Run: headless pygame with SDL's dummy video driver; simulated clock (each Clock.tick advances the game by its frame time, no real sleeping); random seed 0; keys injected as events and as key.get_pressed() state; mouse plan: one left click at the window centre at the start of phase 2, then a move to the lower-right quarter at the start of phase 3.
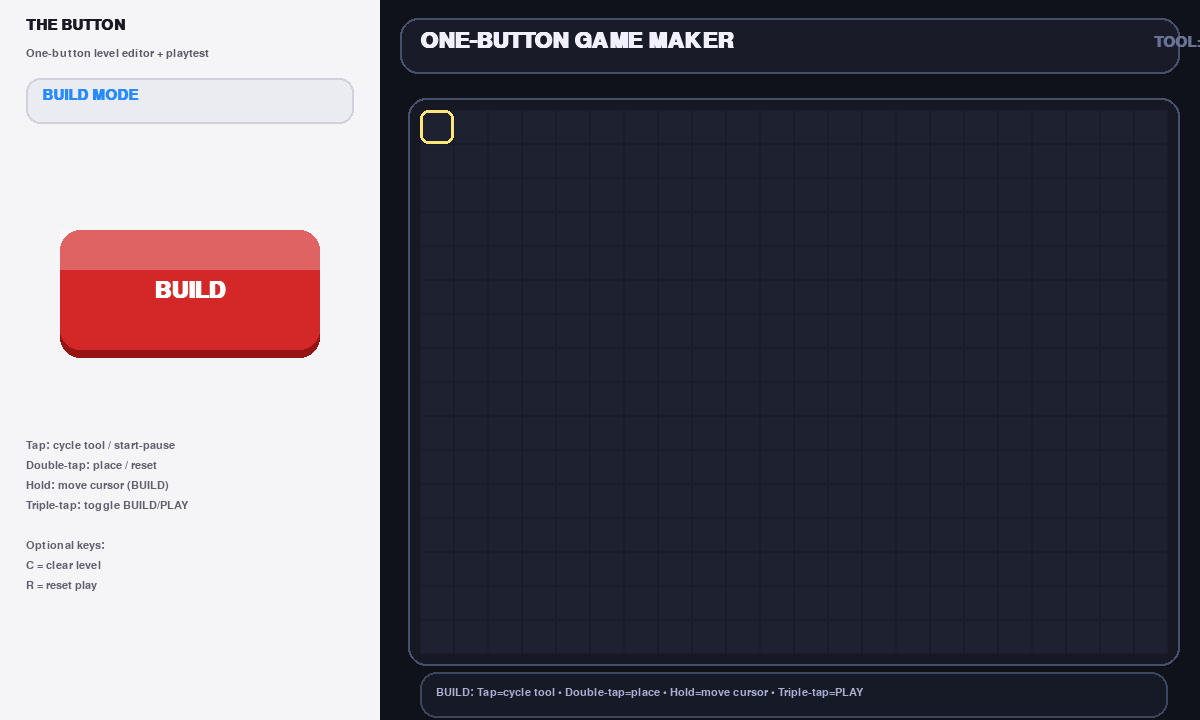
Frame 1 of 4 · flips 1–60 · no input
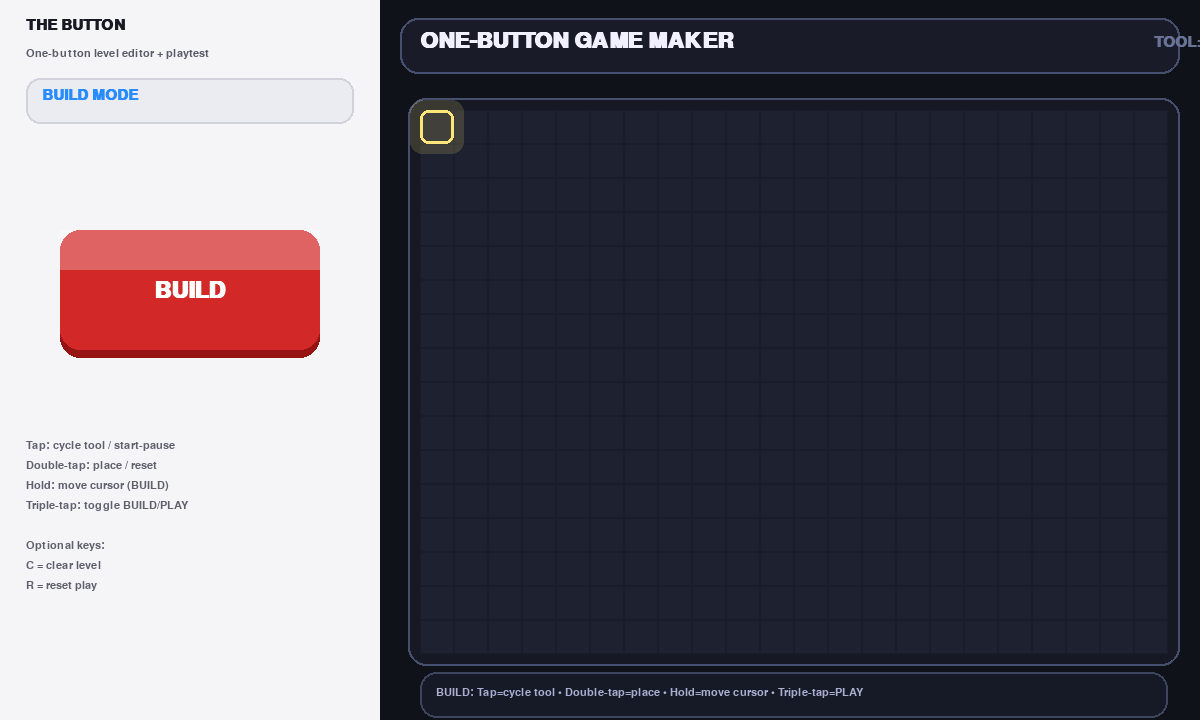
Frame 2 of 4 · flips 61–180 · clicked the window centre · tapped SPACE, RETURN · held RIGHT (→), D
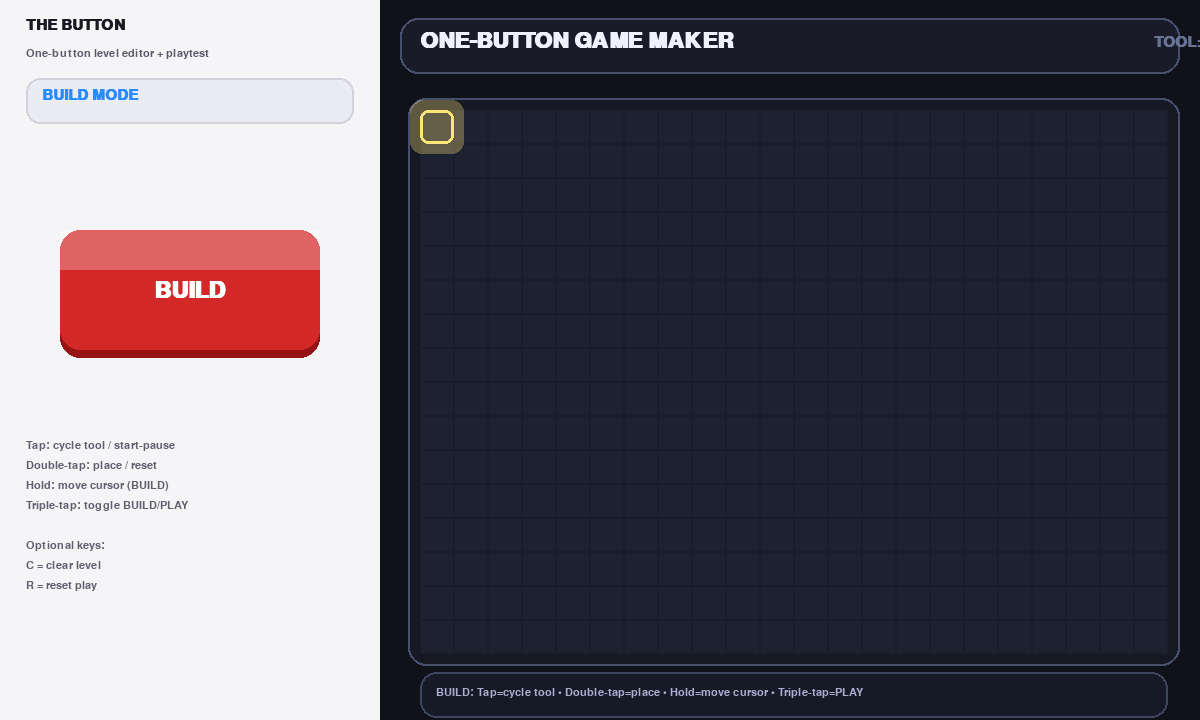
Frame 3 of 4 · flips 181–300 · moved the mouse to the lower-right quarter · held DOWN (↓), S
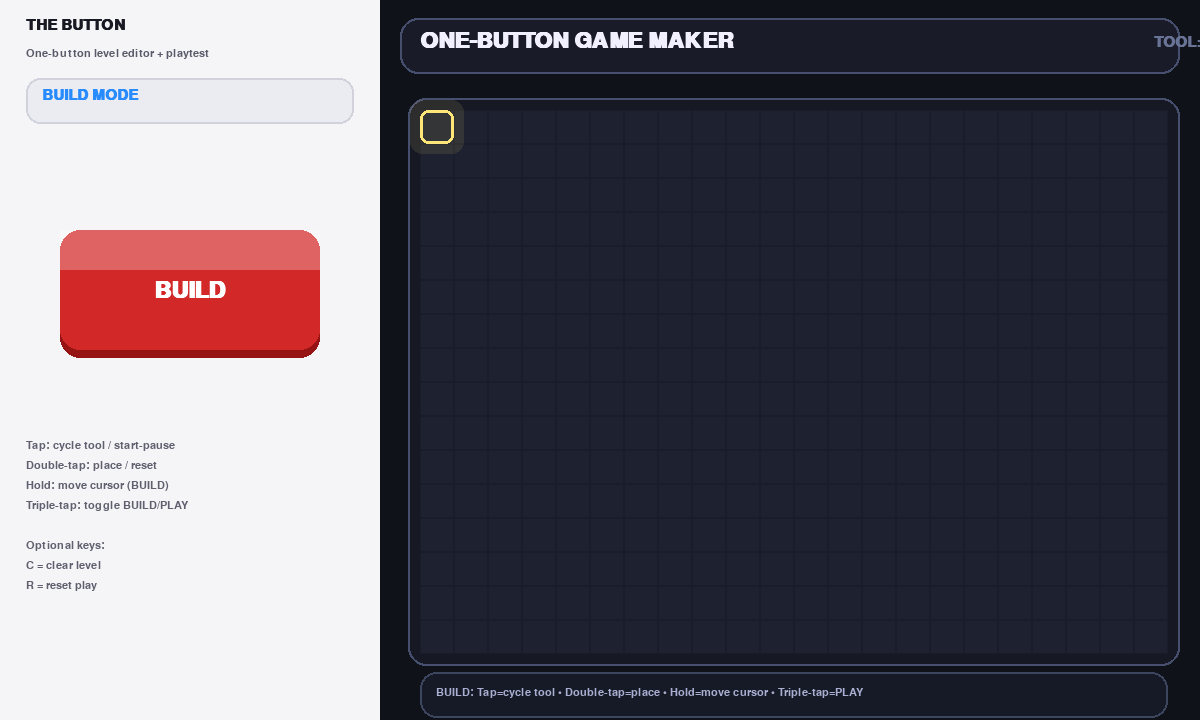
Frame 4 of 4 · flips 301–420 · held LEFT (←), A, UP (↑), W

The pygame program that drew these frames:

import pygame
import sys
import math
import time
from collections import deque

pygame.init()
pygame.font.init()

# -----------------------------
# WINDOW
# -----------------------------
WIDTH, HEIGHT = 1200, 720
screen = pygame.display.set_mode((WIDTH, HEIGHT))
pygame.display.set_caption("THE BUTTON — One-Button Game Maker")
clock = pygame.time.Clock()

# -----------------------------
# COLORS / THEME
# -----------------------------
# Left button panel
PANEL_BG = (245, 245, 248)
BTN_RED = (210, 40, 40)
BTN_HOVER = (240, 70, 70)
BTN_PRESSED = (190, 25, 25)
BTN_SHADOW = (150, 20, 20)
BTN_TEXT = (255, 255, 255)

# Main editor (neon-ish)
BG = (16, 18, 26)
GRID_BG = (30, 34, 48)
GRID_LINE = (25, 28, 42)
TOP_BAR = (25, 28, 40)
TOP_BORDER = (70, 80, 110)
TEXT_MAIN = (240, 240, 255)
TEXT_DIM = (170, 175, 210)

ACCENT = (120, 200, 255)
WALL_COL = (105, 115, 150)
PLAYER_COL = (80, 170, 255)
ENEMY_COL = (255, 90, 90)
EXIT_COL = (90, 255, 140)
ERASE_COL = (150, 150, 160)
CURSOR_COL = (255, 230, 120)

# -----------------------------
# FONTS
# -----------------------------
font_big = pygame.font.SysFont("consolas", 32, bold=True)
font_mid = pygame.font.SysFont("consolas", 22, bold=True)
font_small = pygame.font.SysFont("consolas", 16, bold=False)
font_btn = pygame.font.SysFont("arial", 34, bold=True)

# -----------------------------
# UI LAYOUT
# -----------------------------
LEFT_W = 380
RIGHT_X = LEFT_W
RIGHT_W = WIDTH - LEFT_W

# Grid
CELL = 34
GRID_W = 22
GRID_H = 16

GRID_X = RIGHT_X + 40
GRID_Y = 110
GRID_RECT = pygame.Rect(GRID_X, GRID_Y, GRID_W * CELL, GRID_H * CELL)

# -----------------------------
# BUTTON ANIMATION (your style)
# -----------------------------
BASE_BTN_W, BASE_BTN_H = 260, 120
btn_center = (LEFT_W // 2, 290)

press_amount = 0.0
PRESS_SPEED = 14.0
is_pressing = False
mouse_down_started_on_button = False

def lerp(a, b, t):
    return a + (b - a) * t

def clamp(x, a, b):
    return max(a, min(b, x))

def get_button_rect(press_t: float):
    # Same press feel you had
    scale = lerp(1.0, 0.94, press_t)
    y_offset = lerp(0.0, 10.0, press_t)
    w = int(BASE_BTN_W * scale)
    h = int(BASE_BTN_H * scale)
    rect = pygame.Rect(0, 0, w, h)
    rect.center = (btn_center[0], int(btn_center[1] + y_offset))
    return rect

def draw_button(surf, rect, mouse_pos, press_t, label="PRESS"):
    hovering = rect.collidepoint(mouse_pos)

    if press_t > 0.5:
        color = BTN_PRESSED
    else:
        color = BTN_HOVER if hovering else BTN_RED

    border_radius = 20

    # Shadow
    shadow_offset = int(lerp(8, 4, press_t))
    shadow_rect = rect.copy()
    shadow_rect.y += shadow_offset
    pygame.draw.rect(surf, BTN_SHADOW, shadow_rect, border_radius=border_radius)

    # Button body
    pygame.draw.rect(surf, color, rect, border_radius=border_radius)

    # Gloss highlight
    highlight_alpha = int(lerp(70, 25, press_t))
    highlight_rect = pygame.Rect(rect.x, rect.y, rect.width, rect.height // 3)
    highlight_surface = pygame.Surface((highlight_rect.width, highlight_rect.height), pygame.SRCALPHA)
    highlight_surface.fill((255, 255, 255, highlight_alpha))
    surf.blit(highlight_surface, highlight_rect.topleft)

    # Text
    text_surface = font_btn.render(label, True, BTN_TEXT)
    text_rect = text_surface.get_rect(center=(rect.centerx, rect.centery + int(lerp(0, 2, press_t))))
    surf.blit(text_surface, text_rect)

# -----------------------------
# GLOW HELPERS
# -----------------------------
def rounded_rect(surf, rect, color, radius=16, width=0):
    pygame.draw.rect(surf, color, rect, width=width, border_radius=radius)

def soft_glow_circle(surf, pos, base_r, color, layers=6, alpha_start=70):
    for i in range(layers, 0, -1):
        r = base_r + i * 3
        a = int(alpha_start * (i / layers))
        glow = pygame.Surface((r * 2 + 2, r * 2 + 2), pygame.SRCALPHA)
        pygame.draw.circle(glow, (*color, a), (r + 1, r + 1), r)
        surf.blit(glow, (pos[0] - r - 1, pos[1] - r - 1))

def soft_glow_rect(surf, rect, color, alpha=70, grow=10, radius=14):
    glow = pygame.Surface((rect.w + grow * 2, rect.h + grow * 2), pygame.SRCALPHA)
    pygame.draw.rect(glow, (*color, alpha), (0, 0, glow.get_width(), glow.get_height()), border_radius=radius)
    surf.blit(glow, (rect.x - grow, rect.y - grow))

# -----------------------------
# GAME DATA
# -----------------------------
EMPTY = 0
WALL = 1
PLAYER = 2
ENEMY = 3
EXIT = 4

TOOLS = [
    (WALL,   "WALL",   WALL_COL),
    (PLAYER, "PLAYER", PLAYER_COL),
    (ENEMY,  "ENEMY",  ENEMY_COL),
    (EXIT,   "EXIT",   EXIT_COL),
    (EMPTY,  "ERASE",  ERASE_COL),
]
tool_index = 0

board = [[EMPTY for _ in range(GRID_W)] for __ in range(GRID_H)]
cursor = [0, 0]  # grid coords

# Modes
MODE_BUILD = 0
MODE_PLAY = 1
mode = MODE_BUILD

# Play runtime
player_pos = None
enemy_positions = []
exit_pos = None
game_state = "READY"  # READY / RUN / WIN / LOSE
sim_accum = 0.0
SIM_STEP = 0.16

def reset_runtime_from_board():
    global player_pos, enemy_positions, exit_pos, game_state, sim_accum
    player_pos = None
    enemy_positions = []
    exit_pos = None
    for y in range(GRID_H):
        for x in range(GRID_W):
            v = board[y][x]
            if v == PLAYER:
                player_pos = (x, y)
            elif v == ENEMY:
                enemy_positions.append((x, y))
            elif v == EXIT:
                exit_pos = (x, y)
    game_state = "READY"
    sim_accum = 0.0

def clear_board():
    global board
    board = [[EMPTY for _ in range(GRID_W)] for __ in range(GRID_H)]
    reset_runtime_from_board()

def place_tool_at_cursor():
    """Place tool with constraints: only 1 player and 1 exit."""
    global board
    tid, _, _ = TOOLS[tool_index]
    x, y = cursor

    if tid == PLAYER:
        for gy in range(GRID_H):
            for gx in range(GRID_W):
                if board[gy][gx] == PLAYER:
                    board[gy][gx] = EMPTY
    if tid == EXIT:
        for gy in range(GRID_H):
            for gx in range(GRID_W):
                if board[gy][gx] == EXIT:
                    board[gy][gx] = EMPTY

    board[y][x] = tid
    reset_runtime_from_board()

def grid_in_bounds(x, y):
    return 0 <= x < GRID_W and 0 <= y < GRID_H

def is_blocked(x, y):
    return (not grid_in_bounds(x, y)) or board[y][x] == WALL

def neighbors4(x, y):
    for dx, dy in ((1,0), (-1,0), (0,1), (0,-1)):
        nx, ny = x + dx, y + dy
        if grid_in_bounds(nx, ny) and not is_blocked(nx, ny):
            yield (nx, ny)

def bfs_next_step(start, goal):
    """Return next cell from start toward goal. If unreachable, stay."""
    if start is None or goal is None:
        return start
    if start == goal:
        return start

    q = deque([start])
    came = {start: None}

    while q:
        cur = q.popleft()
        if cur == goal:
            break
        for nb in neighbors4(cur[0], cur[1]):
            if nb not in came:
                came[nb] = cur
                q.append(nb)

    if goal not in came:
        return start

    cur = goal
    prev = came[cur]
    while prev is not None and prev != start:
        cur = prev
        prev = came[cur]
    return cur

def play_toggle_run():
    global game_state
    if game_state == "READY":
        game_state = "RUN"
    elif game_state == "RUN":
        game_state = "READY"
    else:
        game_state = "READY"

def play_reset():
    reset_runtime_from_board()

def simulate_play_step():
    global player_pos, enemy_positions, game_state
    if player_pos is None or exit_pos is None:
        game_state = "READY"
        return

    # player moves toward exit
    player_pos = bfs_next_step(player_pos, exit_pos)

    # enemies chase player
    enemy_positions = [bfs_next_step(e, player_pos) for e in enemy_positions]

    # lose if touched
    if any(e == player_pos for e in enemy_positions):
        game_state = "LOSE"
        return

    # win if reach exit
    if player_pos == exit_pos:
        game_state = "WIN"
        return

# -----------------------------
# ONE-BUTTON INPUT LANGUAGE
# -----------------------------
DOUBLE_TAP_WINDOW = 0.33
TRIPLE_TAP_WINDOW = 0.75
HOLD_THRESHOLD = 0.38

tap_times = []
pending_single_tap = False
pending_tap_time = 0.0
press_start_time = 0.0

# Hold -> cursor scan
cursor_move_accum = 0.0
CURSOR_STEP_TIME = 0.10  # faster feels better

def register_tap(t):
    tap_times.append(t)
    # keep only taps within triple window
    while tap_times and t - tap_times[0] > TRIPLE_TAP_WINDOW:
        tap_times.pop(0)

def recent_taps(t, window):
    return [x for x in tap_times if t - x <= window]

def move_cursor_scan(dt):
    global cursor_move_accum, cursor
    cursor_move_accum += dt
    while cursor_move_accum >= CURSOR_STEP_TIME:
        cursor_move_accum -= CURSOR_STEP_TIME
        cursor[0] += 1
        if cursor[0] >= GRID_W:
            cursor[0] = 0
            cursor[1] += 1
            if cursor[1] >= GRID_H:
                cursor[1] = 0

def toggle_mode():
    global mode
    mode = MODE_PLAY if mode == MODE_BUILD else MODE_BUILD
    reset_runtime_from_board()

# -----------------------------
# DRAW: LEFT PANEL
# -----------------------------
def draw_left_panel(mouse_pos):
    # panel background
    pygame.draw.rect(screen, PANEL_BG, pygame.Rect(0, 0, LEFT_W, HEIGHT))

    # header
    screen.blit(font_mid.render("THE BUTTON", True, (25, 25, 35)), (26, 18))
    screen.blit(font_small.render("One-button level editor + playtest", True, (90, 90, 105)), (26, 48))

    # mode badge
    badge = pygame.Rect(26, 78, LEFT_W - 52, 46)
    rounded_rect(screen, badge, (235, 235, 242), radius=14)
    rounded_rect(screen, badge, (210, 210, 220), radius=14, width=2)

    mtxt = "BUILD MODE" if mode == MODE_BUILD else "PLAY MODE"
    mcol = (40, 140, 255) if mode == MODE_BUILD else (40, 190, 120)
    screen.blit(font_mid.render(mtxt, True, mcol), (badge.x + 16, badge.y + 10))

    # button
    rect = get_button_rect(press_amount)
    label = "BUILD" if mode == MODE_BUILD else "PLAY"
    draw_button(screen, rect, mouse_pos, press_amount, label=label)

    # controls
    lines = [
        "Tap: cycle tool / start-pause",
        "Double-tap: place / reset",
        "Hold: move cursor (BUILD)",
        "Triple-tap: toggle BUILD/PLAY",
        "",
        "Optional keys:",
        "C = clear level",
        "R = reset play",
    ]
    y = 440
    for ln in lines:
        col = (95, 95, 110) if ln else (95, 95, 110)
        screen.blit(font_small.render(ln, True, col), (26, y))
        y += 20

    return rect

# -----------------------------
# DRAW: RIGHT SIDE (EDITOR)
# -----------------------------
def draw_right_side():
    # background
    screen.fill(BG, rect=pygame.Rect(RIGHT_X, 0, RIGHT_W, HEIGHT))

    # top bar
    top = pygame.Rect(RIGHT_X + 20, 18, RIGHT_W - 40, 56)
    rounded_rect(screen, top, TOP_BAR, radius=18)
    rounded_rect(screen, top, TOP_BORDER, radius=18, width=2)
    screen.blit(font_big.render("ONE-BUTTON GAME MAKER", True, TEXT_MAIN), (RIGHT_X + 40, 30))

    # tool info
    tid, tname, tcol = TOOLS[tool_index]
    tool_box = pygame.Rect(RIGHT_X + 760, 26, RIGHT_W - 820, 40)
    rounded_rect(screen, tool_box, (35, 40, 58), radius=14)
    rounded_rect(screen, tool_box, tcol, radius=14, width=2)
    screen.blit(font_mid.render(f"TOOL: {tname}", True, tcol), (tool_box.x + 14, tool_box.y + 9))

    # grid frame
    frame = GRID_RECT.inflate(24, 24)
    rounded_rect(screen, frame, (22, 25, 36), radius=18)
    rounded_rect(screen, frame, (70, 80, 110), radius=18, width=2)

    # draw grid cells
    t = time.time()
    for gy in range(GRID_H):
        for gx in range(GRID_W):
            v = board[gy][gx]
            x = GRID_RECT.x + gx * CELL
            y = GRID_RECT.y + gy * CELL
            cellr = pygame.Rect(x, y, CELL, CELL)

            pygame.draw.rect(screen, GRID_BG, cellr)
            pygame.draw.rect(screen, GRID_LINE, cellr, 1)

            if v == WALL:
                rounded_rect(screen, cellr.inflate(-6, -6), WALL_COL, radius=8)
            elif v == EXIT:
                cx, cy = cellr.center
                soft_glow_circle(screen, (cx, cy), 12, EXIT_COL, layers=7, alpha_start=75)
                pygame.draw.circle(screen, EXIT_COL, (cx, cy), 12)
            elif v == PLAYER:
                cx, cy = cellr.center
                soft_glow_circle(screen, (cx, cy), 12, PLAYER_COL, layers=7, alpha_start=75)
                pygame.draw.circle(screen, PLAYER_COL, (cx, cy), 12)
            elif v == ENEMY:
                cx, cy = cellr.center
                soft_glow_circle(screen, (cx, cy), 11, ENEMY_COL, layers=6, alpha_start=70)
                pygame.draw.circle(screen, ENEMY_COL, (cx, cy), 11)

    # cursor highlight
    cx, cy = cursor
    cur_cell = pygame.Rect(GRID_RECT.x + cx * CELL, GRID_RECT.y + cy * CELL, CELL, CELL)
    pulse = (math.sin(t * 6.0) + 1.0) * 0.5
    soft_glow_rect(screen, cur_cell, CURSOR_COL, alpha=int(80 * pulse), grow=10, radius=12)
    pygame.draw.rect(screen, CURSOR_COL, cur_cell, 3, border_radius=8)

    # play runtime overlay
    if mode == MODE_PLAY:
        draw_runtime_entities()

    # status line
    status_rect = pygame.Rect(GRID_RECT.x, GRID_RECT.bottom + 18, GRID_RECT.w, 46)
    rounded_rect(screen, status_rect, (22, 26, 38), radius=16)
    rounded_rect(screen, status_rect, (60, 70, 95), radius=16, width=2)

    if mode == MODE_BUILD:
        msg = "BUILD: Tap=cycle tool • Double-tap=place • Hold=move cursor • Triple-tap=PLAY"
    else:
        if player_pos is None or exit_pos is None:
            msg = "PLAY: Place a PLAYER and an EXIT first. Triple-tap back to BUILD."
        elif game_state == "RUN":
            msg = "RUNNING... Tap=pause • Double-tap=reset • Triple-tap=BUILD"
        elif game_state == "WIN":
            msg = "YOU WIN! Double-tap=reset • Triple-tap=BUILD"
        elif game_state == "LOSE":
            msg = "YOU DIED! Double-tap=reset • Triple-tap=BUILD"
        else:
            msg = "PLAY READY: Tap=start • Double-tap=reset • Triple-tap=BUILD"

    screen.blit(font_small.render(msg, True, TEXT_DIM), (status_rect.x + 16, status_rect.y + 15))

def draw_runtime_entities():
    if player_pos is None:
        return

    # enemies first
    for ex, ey in enemy_positions:
        cellr = pygame.Rect(GRID_RECT.x + ex * CELL, GRID_RECT.y + ey * CELL, CELL, CELL)
        cx, cy = cellr.center
        soft_glow_circle(screen, (cx, cy), 11, ENEMY_COL, layers=8, alpha_start=85)
        pygame.draw.circle(screen, ENEMY_COL, (cx, cy), 11)

    px, py = player_pos
    cellr = pygame.Rect(GRID_RECT.x + px * CELL, GRID_RECT.y + py * CELL, CELL, CELL)
    cx, cy = cellr.center
    soft_glow_circle(screen, (cx, cy), 12, PLAYER_COL, layers=10, alpha_start=95)
    pygame.draw.circle(screen, PLAYER_COL, (cx, cy), 12)

# -----------------------------
# MAIN LOOP
# -----------------------------
reset_runtime_from_board()

while True:
    dt = clock.tick(60) / 1000.0
    mouse_pos = pygame.mouse.get_pos()

    # Current button rect for hit test
    btn_rect = get_button_rect(press_amount)

    for event in pygame.event.get():
        if event.type == pygame.QUIT:
            pygame.quit()
            sys.exit()

        # Optional keyboard helpers
        if event.type == pygame.KEYDOWN:
            if event.key == pygame.K_c:
                clear_board()
            elif event.key == pygame.K_r:
                play_reset()

        if event.type == pygame.MOUSEBUTTONDOWN and event.button == 1:
            # Only count as "the button" if click started on the button rect
            if btn_rect.collidepoint(event.pos):
                is_pressing = True
                mouse_down_started_on_button = True
                press_start_time = time.time()
            else:
                mouse_down_started_on_button = False

        if event.type == pygame.MOUSEBUTTONUP and event.button == 1:
            if is_pressing and mouse_down_started_on_button:
                is_pressing = False
                mouse_down_started_on_button = False

                now = time.time()
                dur = now - press_start_time

                # HOLD just moves cursor continuously, no "release action"
                if dur < HOLD_THRESHOLD:
                    # TAP registered
                    register_tap(now)

                    # TRIPLE TAP => toggle mode immediately
                    if len(recent_taps(now, TRIPLE_TAP_WINDOW)) >= 3:
                        tap_times.clear()
                        pending_single_tap = False
                        toggle_mode()
                    else:
                        # wait to resolve single vs double
                        pending_single_tap = True
                        pending_tap_time = now
            else:
                is_pressing = False
                mouse_down_started_on_button = False

    # Animate press
    target = 1.0 if is_pressing else 0.0
    press_amount = lerp(press_amount, target, min(1.0, PRESS_SPEED * dt))

    # Hold moves cursor in BUILD mode (only while actually holding the button)
    if is_pressing and mode == MODE_BUILD:
        move_cursor_scan(dt)

    # Resolve single vs double tap
    if pending_single_tap:
        now = time.time()
        if len(recent_taps(now, DOUBLE_TAP_WINDOW)) >= 2:
            # DOUBLE TAP
            tap_times.clear()
            pending_single_tap = False

            if mode == MODE_BUILD:
                place_tool_at_cursor()
            else:
                play_reset()
        elif now - pending_tap_time > DOUBLE_TAP_WINDOW:
            # SINGLE TAP
            pending_single_tap = False

            if mode == MODE_BUILD:
                tool_index = (tool_index + 1) % len(TOOLS)
            else:
                play_toggle_run()

    # Simulate play
    if mode == MODE_PLAY and game_state == "RUN":
        sim_accum += dt
        while sim_accum >= SIM_STEP and game_state == "RUN":
            sim_accum -= SIM_STEP
            simulate_play_step()

    # -----------------------------
    # DRAW
    # -----------------------------
    # Right side first (background)
    draw_right_side()

    # Left panel on top
    draw_left_panel(mouse_pos)

    pygame.display.flip()
